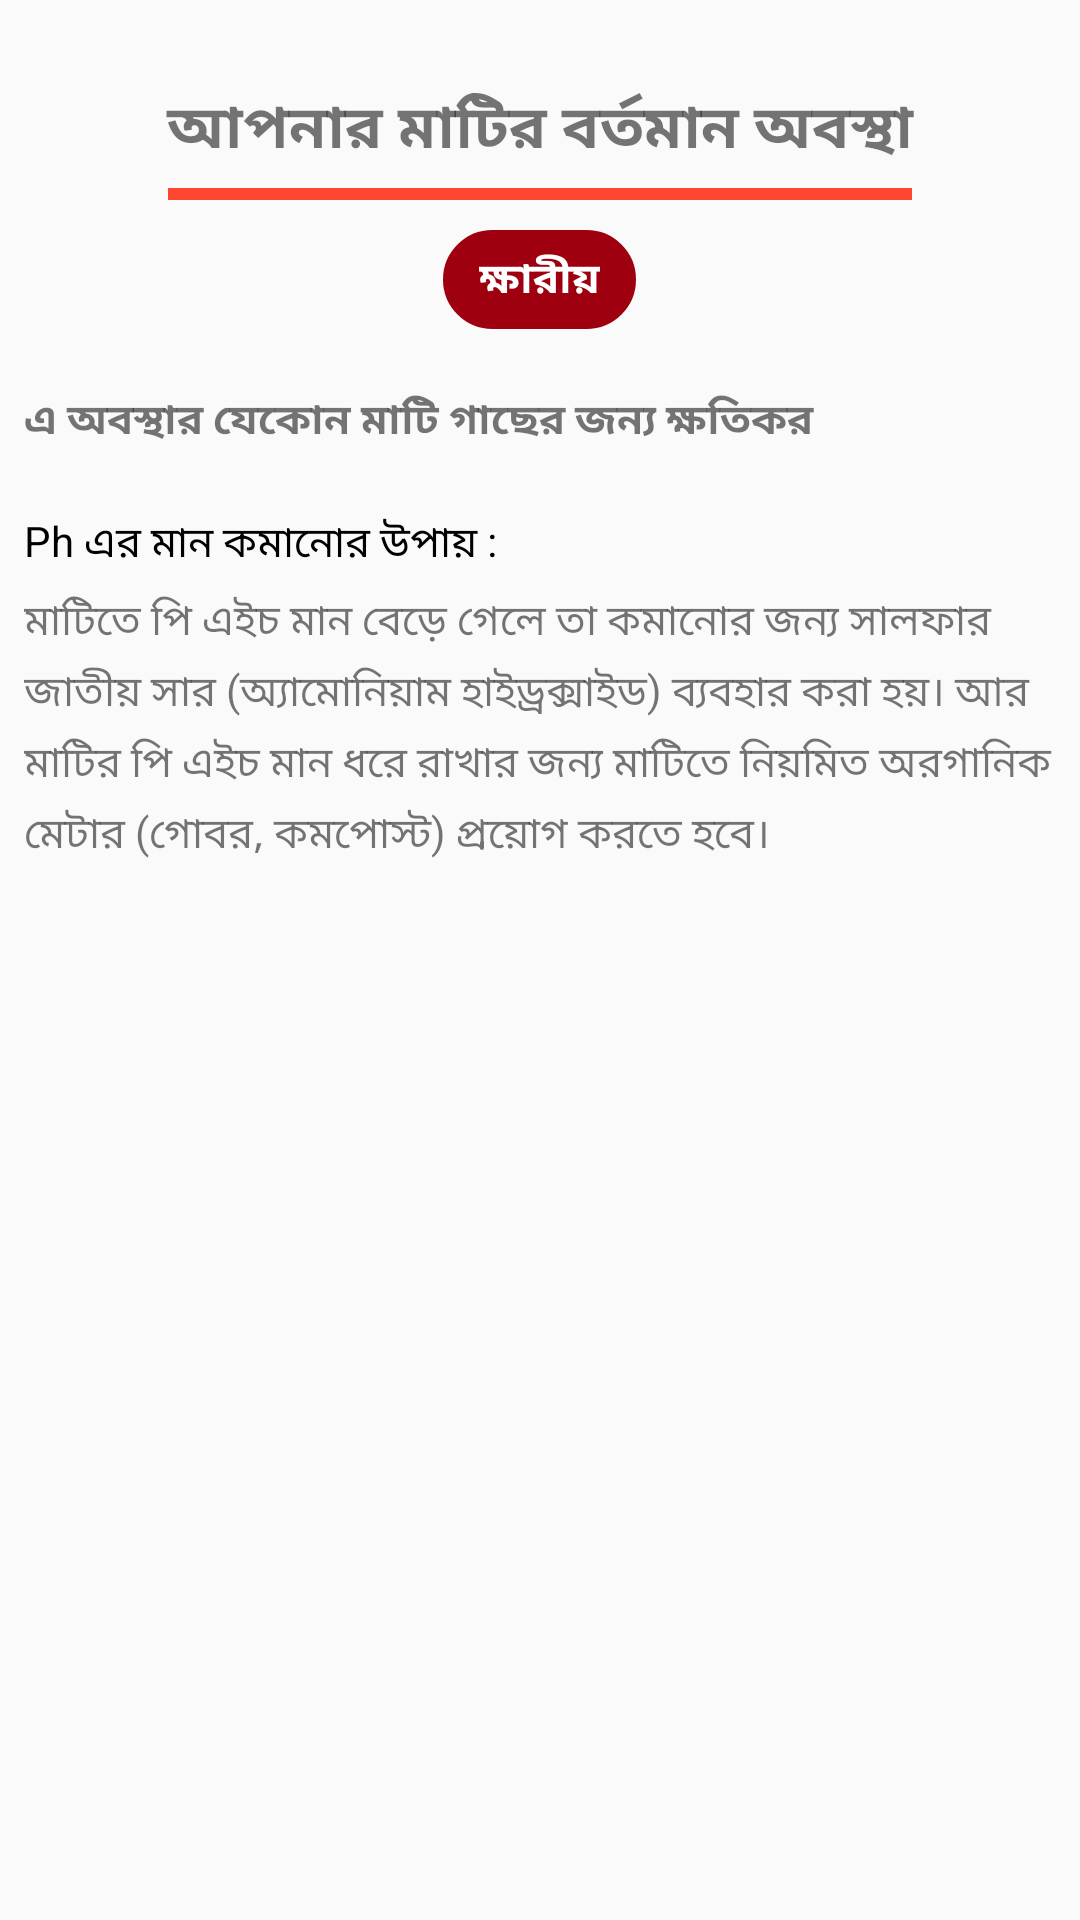

Write the Android layout XML for this screen, with the resource values it uses.
<!-- AndroidManifest.xml: application theme AppTheme -->
<!-- res/layout/activity_ph_big.xml -->
<?xml version="1.0" encoding="utf-8"?>
<LinearLayout xmlns:android="http://schemas.android.com/apk/res/android"
    xmlns:app="http://schemas.android.com/apk/res-auto"
    xmlns:tools="http://schemas.android.com/tools"
    android:layout_width="match_parent"
    android:layout_height="match_parent"
    tools:context=".Ph_big">
    <LinearLayout
        android:orientation="vertical"
        android:layout_width="match_parent"
        android:layout_height="match_parent"
        android:layout_margin="8dp">

        <TextView
            android:layout_width="match_parent"
            android:layout_height="wrap_content"
            android:text="আপনার মাটির বর্তমান অবস্থা"
            android:gravity="center"
            android:layout_marginTop="20dp"
            android:textSize="20sp"
            android:textStyle="bold"/>
        <View
            android:layout_width="match_parent"
            android:layout_marginRight="48dp"
            android:layout_height="4dp"
            android:background="#FE4630"
            android:layout_marginTop="5dp"
            android:layout_marginLeft="48dp"
            />
        <TextView
            android:background="@drawable/new_list"
            android:layout_width="wrap_content"
            android:layout_height="wrap_content"
            android:text="ক্ষারীয়"
            android:layout_gravity="center_horizontal"
            android:layout_marginTop="10dp"
            android:textStyle="bold"
            android:textColor="#fff"
            />

        <TextView
            android:layout_width="match_parent"
            android:layout_height="wrap_content"
            android:text="এ অবস্থার যেকোন মাটি গাছের জন্য ক্ষতিকর"
            android:gravity="start"
            android:layout_marginTop="20dp"
            android:textStyle="bold"/>

        <LinearLayout
            android:layout_width="match_parent"
            android:layout_height="wrap_content"
            android:orientation="vertical"
            android:layout_marginTop="20dp">

            <TextView
                android:layout_width="wrap_content"
                android:layout_height="wrap_content"
                android:text="Ph এর মান কমানোর উপায় : "
                android:gravity="start"
                android:textColor="#000"
                />
            <TextView
                android:layout_marginTop="5dp"
                android:layout_width="match_parent"
                android:layout_height="wrap_content"
                android:lineSpacingExtra="5dp"
                android:text="মাটিতে পি এইচ মান বেড়ে গেলে তা কমানোর জন্য সালফার জাতীয় সার (অ্যামোনিয়াম হাইড্রক্সাইড) ব্যবহার করা হয়। আর মাটির পি এইচ মান ধরে রাখার জন্য মাটিতে নিয়মিত অরগানিক মেটার (গোবর, কমপোস্ট) প্রয়োগ করতে হবে।"
                />
        </LinearLayout>



    </LinearLayout>

</LinearLayout>
<!-- resources referenced by this layout -->
<resources>
  <!-- drawable new_list (drawable) -->
  <?xml version="1.0" encoding="utf-8"?>
  <shape xmlns:android="http://schemas.android.com/apk/res/android" android:shape="rectangle">
      <corners android:radius="90dp"/>
      <padding android:left="12dp" android:right="12dp" android:top="6dp" android:bottom="6dp"/>
      <stroke android:width="2dp" android:color="#9F000F"/>
      <solid android:color="#9F000F" />
  </shape>
  <style name="AppTheme" parent="Theme.AppCompat.Light.NoActionBar">
          
          <item name="colorPrimary">@color/colorPrimary</item>
          <item name="colorPrimaryDark">@color/colorPrimaryDark</item>
          <item name="colorAccent">@color/colorAccent</item>
      </style>
  <color name="colorPrimary">#3F51B5</color>
  <color name="colorPrimaryDark">#303F9F</color>
  <color name="colorAccent">#FF4081</color>
</resources>
